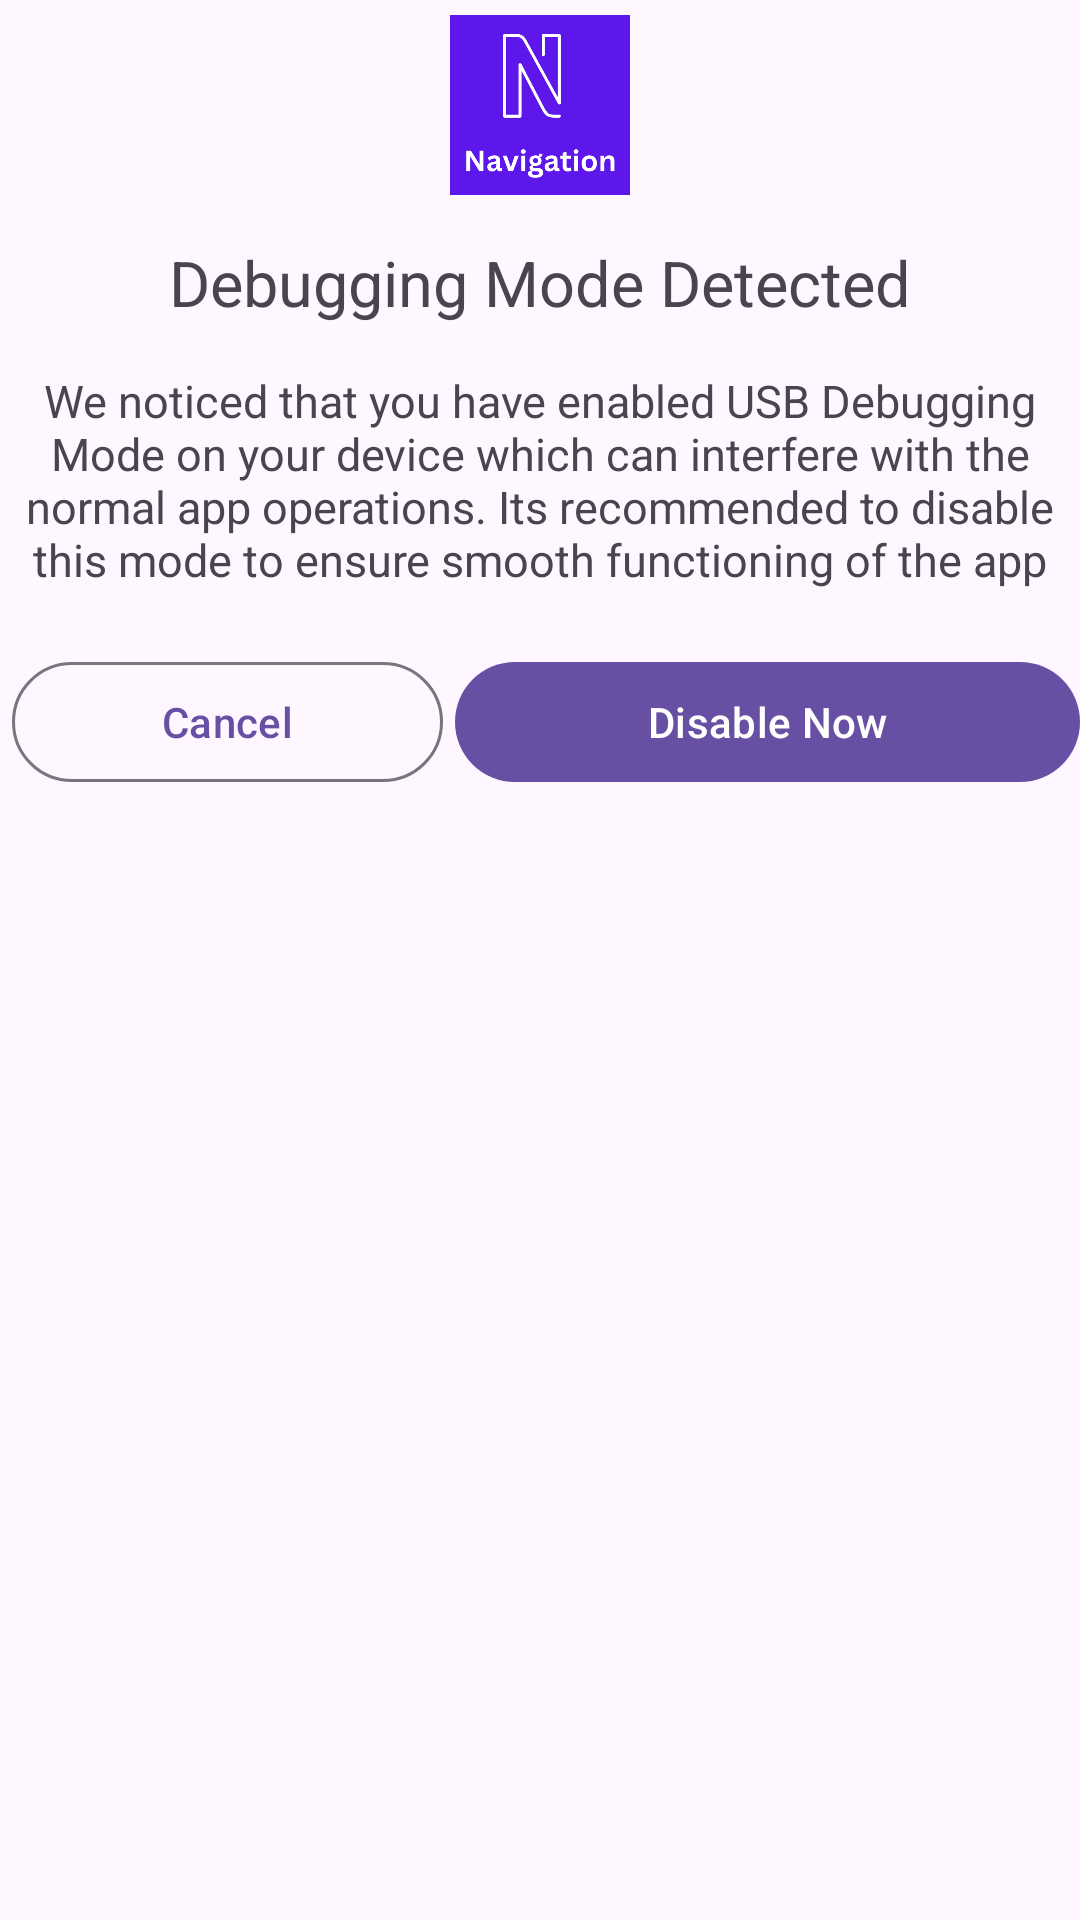

Write the Android layout XML for this screen, with the resource values it uses.
<!-- AndroidManifest.xml: application theme Theme.Navigation -->
<!-- res/layout/layout_bottom_sheet.xml -->
<?xml version="1.0" encoding="utf-8"?>
<LinearLayout xmlns:android="http://schemas.android.com/apk/res/android"
    xmlns:tools="http://schemas.android.com/tools"
    android:layout_width="match_parent"
    android:layout_height="wrap_content"
    android:orientation="vertical"
    android:layout_margin="10dp"
    tools:context=".fragments.FavoriteFragment">

    <ImageView
        android:id="@+id/bottomSheetIcon"
        android:layout_width="60dp"
        android:layout_height="70dp"
        android:layout_gravity="center"
        android:adjustViewBounds="true"
        android:src="@mipmap/playstore_icon" />

    <com.google.android.material.textview.MaterialTextView
        android:id="@+id/bottomSheetTitle"
        android:layout_width="match_parent"
        android:layout_height="wrap_content"
        android:layout_marginTop="10dp"
        android:gravity="center"
        android:text="Debugging Mode Detected"
        android:textSize="21sp" />

    <com.google.android.material.textview.MaterialTextView
        android:id="@+id/bottomSheetContextMessage"
        android:layout_width="match_parent"
        android:layout_height="wrap_content"
        android:layout_marginTop="15dp"
        android:gravity="center"
        android:text="We noticed that you have enabled USB Debugging Mode on your device which can interfere with the normal app operations. Its recommended to disable this mode to ensure smooth functioning of the app"
        android:textSize="15sp" />

    <LinearLayout
        android:layout_width="match_parent"
        android:layout_height="wrap_content"
        android:layout_marginTop="20dp"
        android:layout_marginBottom="30dp"
        android:orientation="horizontal">

        <com.google.android.material.button.MaterialButton
            android:id="@+id/bottomSheetNegative"
            style="@style/Widget.Material3.Button.IconButton.Outlined"
            android:layout_width="wrap_content"
            android:layout_height="wrap_content"
            android:layout_weight="1"
            android:gravity="center"
            android:text="Cancel" />

        <com.google.android.material.button.MaterialButton
            android:id="@+id/bottomSheetPositive"
            android:layout_width="wrap_content"
            android:layout_height="wrap_content"
            android:layout_weight="1"
            android:gravity="center"
            android:text="Disable Now" />
    </LinearLayout>


</LinearLayout>
<!-- resources referenced by this layout -->
<resources>
  <!-- mipmap playstore_icon: png bitmap (mipmap-hdpi, 24555 bytes) -->
  <style name="Theme.Navigation" parent="Base.Theme.Navigation" />
  <style name="Base.Theme.Navigation" parent="Theme.Material3.DayNight.NoActionBar">
          
          
          <item name="android:statusBarColor">@color/status_bar</item>
  
      </style>
  <color name="status_bar">#EF0505</color>
</resources>
